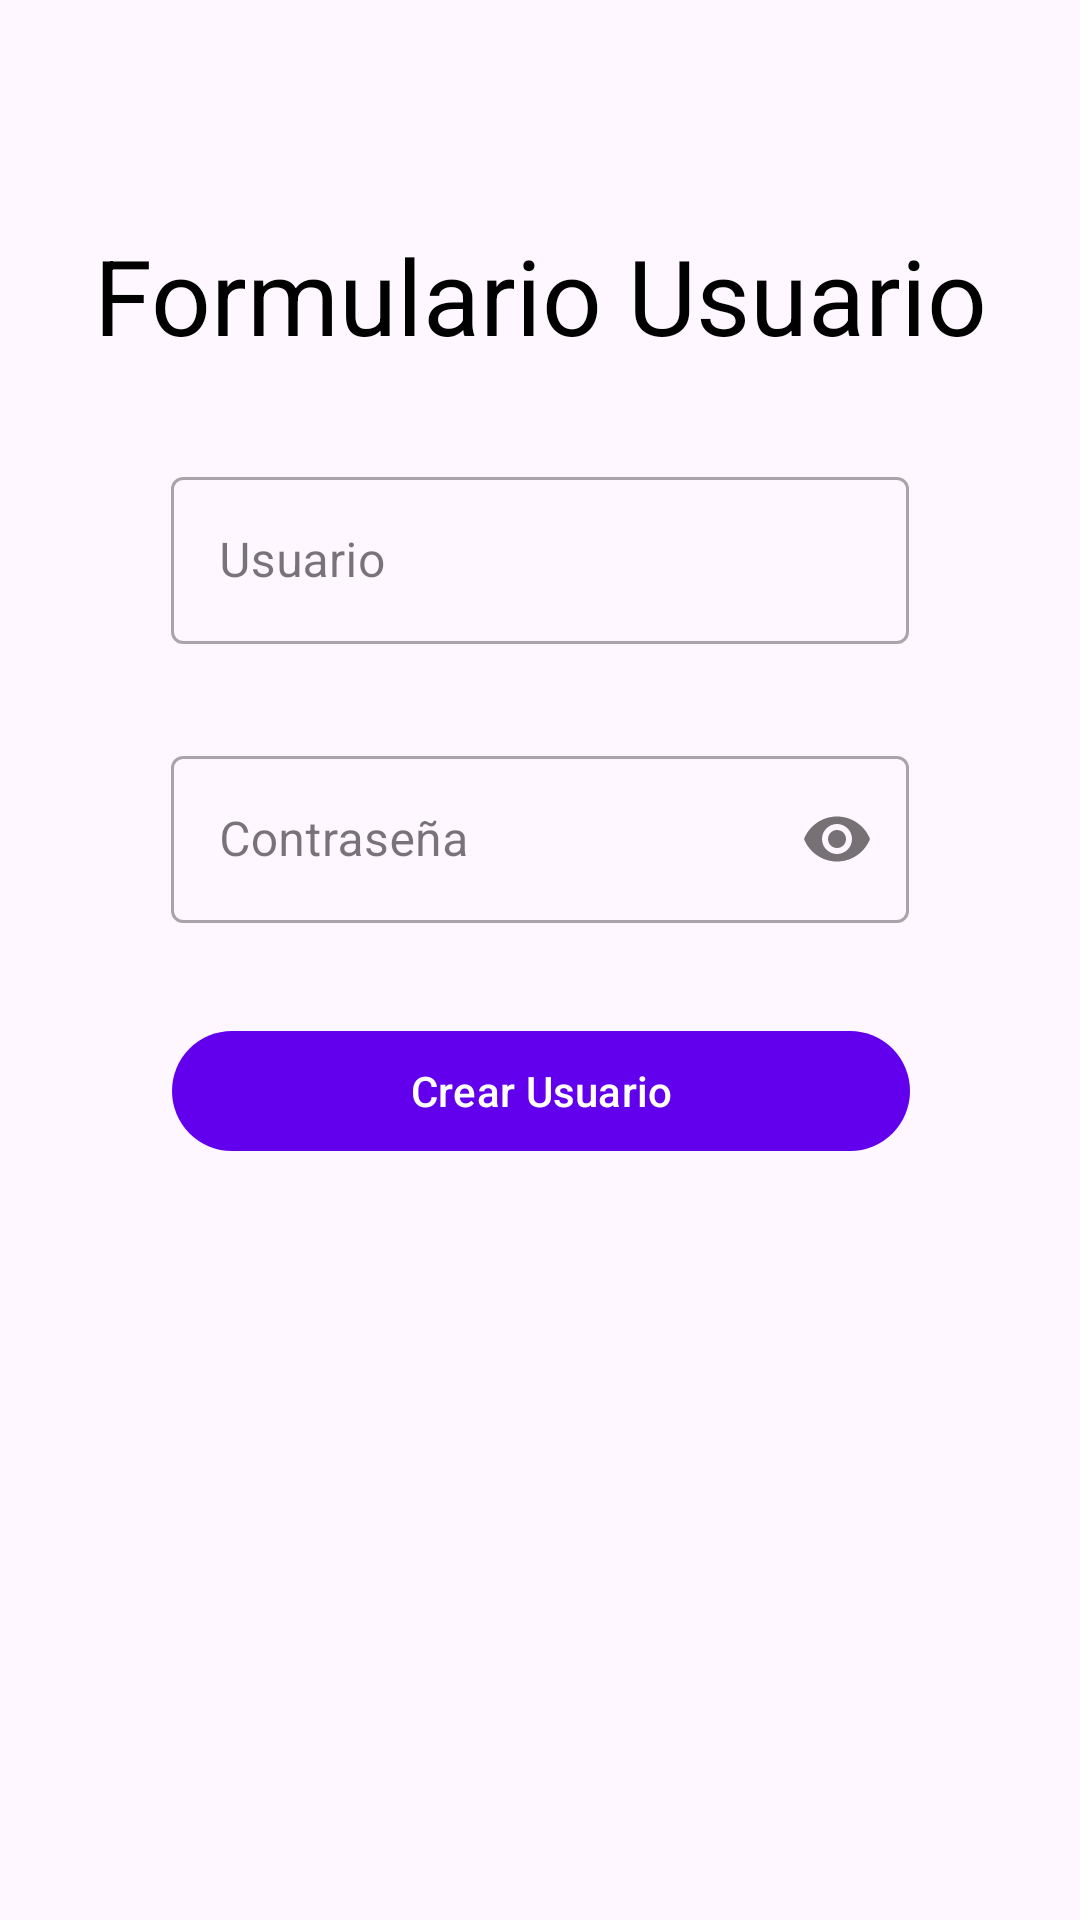

Here is an Android app screen rendered from its layout file. Give the layout XML and the strings, colors and styles it references.
<!-- AndroidManifest.xml: application theme Theme.MyAppFormulario -->
<!-- res/layout/activity_formulario_usuario.xml -->
<?xml version="1.0" encoding="utf-8"?>
<androidx.constraintlayout.widget.ConstraintLayout xmlns:android="http://schemas.android.com/apk/res/android"
    xmlns:app="http://schemas.android.com/apk/res-auto"
    xmlns:tools="http://schemas.android.com/tools"
    android:layout_width="match_parent"
    android:layout_height="match_parent"
    tools:context=".iu.login.FormularioUser.FormularioUsuario">


    <androidx.constraintlayout.widget.ConstraintLayout
        android:layout_width="match_parent"
        android:layout_height="match_parent"
        app:layout_constraintBottom_toBottomOf="parent"
        app:layout_constraintEnd_toEndOf="parent"
        app:layout_constraintStart_toStartOf="parent"
        app:layout_constraintTop_toTopOf="parent"
        android:layout_margin="25dp">

        <androidx.appcompat.widget.AppCompatTextView
            android:id="@+id/appCompatTextView"
            android:layout_width="wrap_content"
            android:layout_height="wrap_content"
            android:layout_marginTop="50dp"
            android:layout_marginBottom="32dp"
            android:text="Formulario Usuario"
            android:textColor="@color/black"
            android:textSize="35dp"
            app:layout_constraintBottom_toTopOf="@+id/editext"
            app:layout_constraintEnd_toEndOf="parent"
            app:layout_constraintStart_toStartOf="parent"
            app:layout_constraintTop_toTopOf="parent" />


        <com.google.android.material.textfield.TextInputLayout
            android:id="@+id/editext"
            style="@style/Widget.MaterialComponents.TextInputLayout.OutlinedBox"
            android:layout_width="match_parent"
            android:layout_height="wrap_content"
            android:layout_marginStart="32dp"
            android:layout_marginTop="32dp"
            android:layout_marginEnd="32dp"
            android:hint="Usuario"
            app:layout_constraintEnd_toEndOf="@+id/appCompatTextView"
            app:layout_constraintStart_toStartOf="@+id/appCompatTextView"
            app:layout_constraintTop_toBottomOf="@+id/appCompatTextView">

            <com.google.android.material.textfield.TextInputEditText
                android:id="@+id/txtName"
                android:layout_width="match_parent"
                android:layout_height="match_parent"
                android:inputType="textEmailAddress"/>
        </com.google.android.material.textfield.TextInputLayout>

        <com.google.android.material.textfield.TextInputLayout
            android:id="@+id/editext2"
            style="@style/Widget.MaterialComponents.TextInputLayout.OutlinedBox"
            android:layout_width="match_parent"
            android:layout_height="wrap_content"
            android:layout_marginStart="32dp"
            android:layout_marginTop="32dp"
            android:layout_marginEnd="32dp"
            android:hint="Contraseña"
            app:layout_constraintEnd_toEndOf="@+id/appCompatTextView"
            app:layout_constraintStart_toStartOf="@+id/appCompatTextView"
            app:layout_constraintTop_toBottomOf="@+id/editext"
            app:passwordToggleEnabled="true">

            <com.google.android.material.textfield.TextInputEditText
                android:id="@+id/txtPaswword"
                android:layout_width="match_parent"
                android:layout_height="match_parent"
                android:inputType="textPassword"/>
        </com.google.android.material.textfield.TextInputLayout>

        <com.google.android.material.button.MaterialButton
            android:id="@+id/btnRegistrado"
            android:layout_width="0dp"
            android:layout_height="wrap_content"
            android:layout_marginTop="32dp"
            android:text="Crear Usuario"
            app:layout_constraintEnd_toEndOf="@+id/editext2"
            app:layout_constraintStart_toStartOf="@+id/editext2"
            app:layout_constraintTop_toBottomOf="@+id/editext2" />

    </androidx.constraintlayout.widget.ConstraintLayout>

</androidx.constraintlayout.widget.ConstraintLayout>
<!-- resources referenced by this layout -->
<resources>
  <style name="Theme.MyAppFormulario" parent="Theme.Material3.Light.NoActionBar">
          
          <item name="colorPrimary">@color/purple_500</item>
          <item name="colorPrimaryVariant">@color/purple_700</item>
          <item name="colorOnPrimary">@color/white</item>
          
          <item name="colorSecondary">@color/teal_200</item>
          <item name="colorSecondaryVariant">@color/teal_700</item>
          <item name="colorOnSecondary">@color/black</item>
          
          <item name="android:statusBarColor" tools:targetApi="l">?attr/colorPrimaryVariant</item>
          
      </style>
  <!-- not gathered from this repository: default colours our renderer supplied (Android Studio template values) -->
  <color name="purple_500">#FF6200EE</color>
  <color name="purple_700">#FF3700B3</color>
  <color name="teal_200">#FF03DAC5</color>
  <color name="teal_700">#FF018786</color>
  <color name="black">#FF000000</color>
  <color name="white">#FFFFFFFF</color>
</resources>
